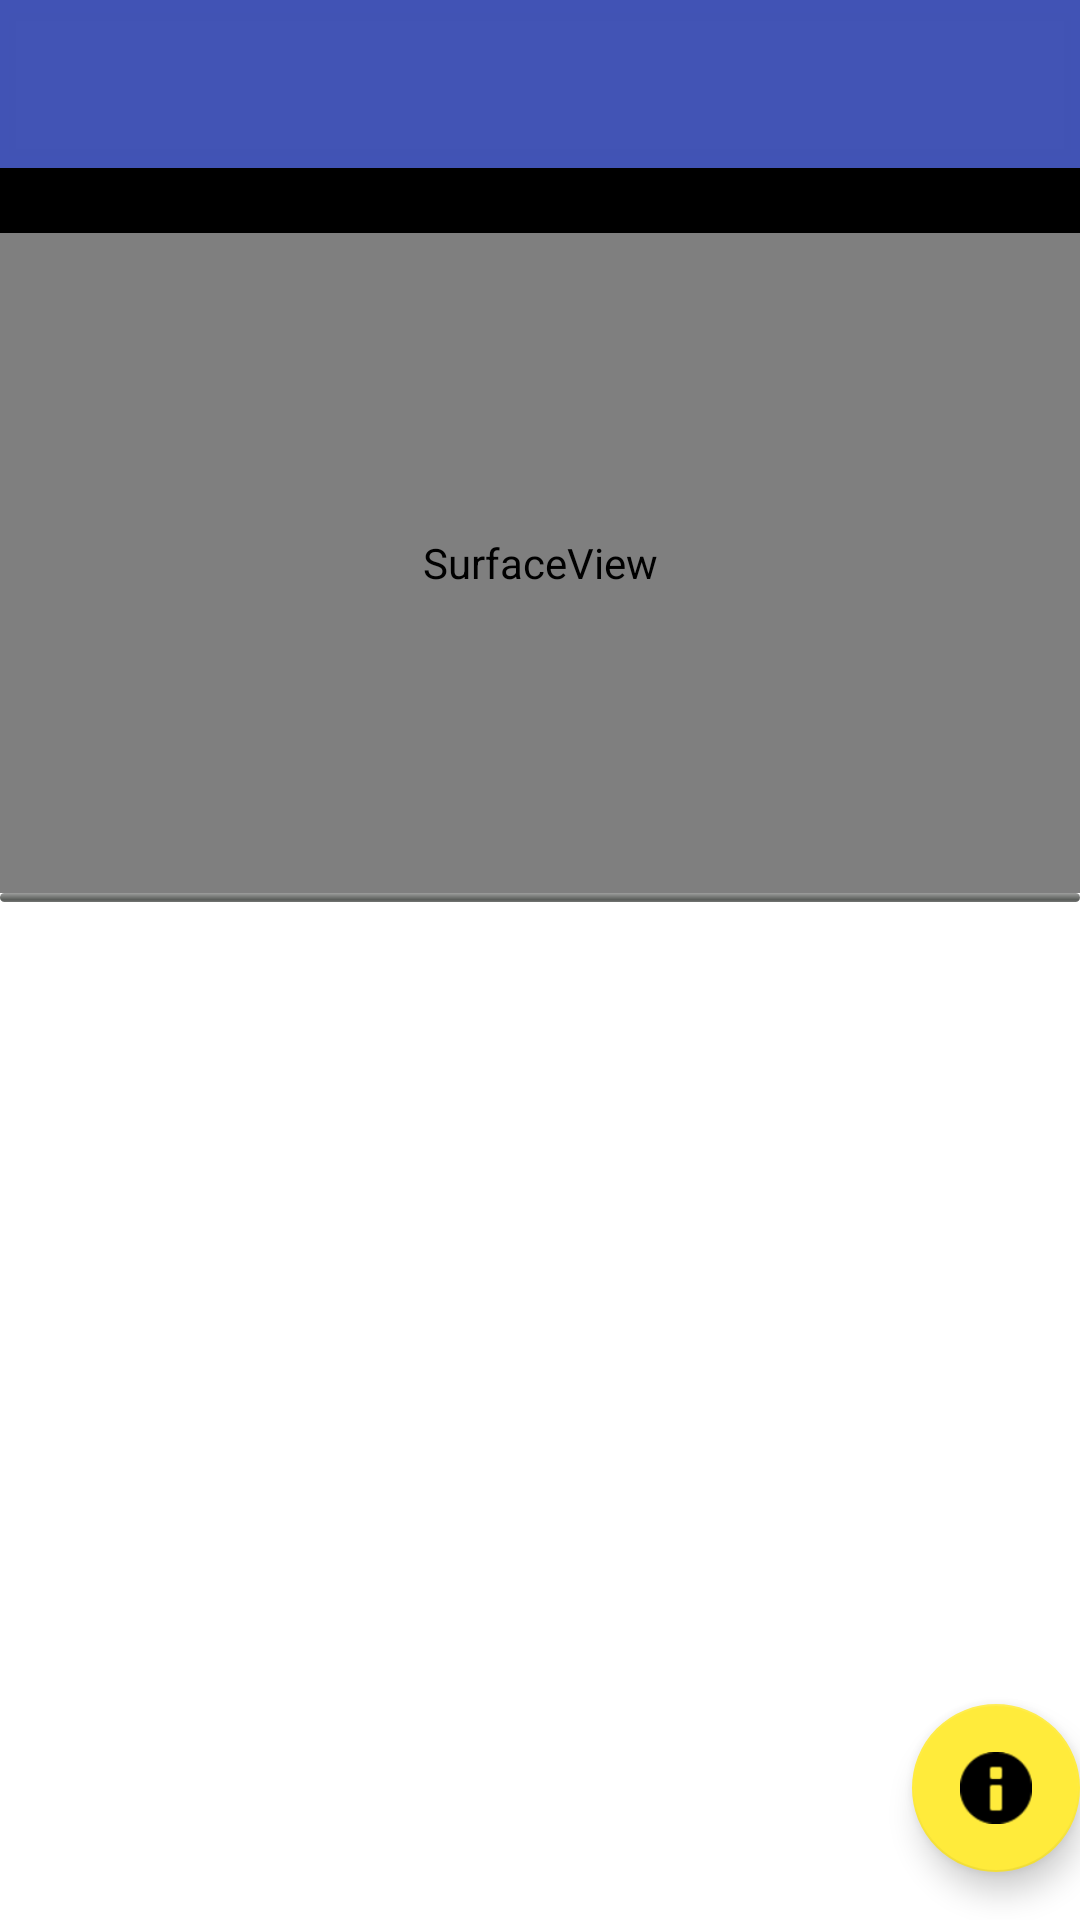

This screen was rendered from an Android layout file. Write that file and the resources it references.
<!-- AndroidManifest.xml: activity theme Theme.Capybara.NoActionBar -->
<!-- res/layout/activity_main.xml -->
<?xml version="1.0" encoding="utf-8"?>
<androidx.coordinatorlayout.widget.CoordinatorLayout xmlns:android="http://schemas.android.com/apk/res/android"
    xmlns:app="http://schemas.android.com/apk/res-auto"
    xmlns:tools="http://schemas.android.com/tools"
    android:layout_width="match_parent"
    android:layout_height="match_parent"
    tools:context=".MainActivity">

    <com.google.android.material.appbar.AppBarLayout
        android:layout_width="match_parent"
        android:layout_height="wrap_content"
        android:theme="@style/Theme.Capybara.AppBarOverlay">

        <androidx.appcompat.widget.Toolbar
            android:id="@+id/toolbar"
            android:layout_width="match_parent"
            android:layout_height="?attr/actionBarSize"
            android:background="?attr/colorPrimary"
            app:popupTheme="@style/Theme.Capybara.PopupOverlay" />

    </com.google.android.material.appbar.AppBarLayout>
    <LinearLayout xmlns:android="http://schemas.android.com/apk/res/android"
        app:layout_behavior="@string/appbar_scrolling_view_behavior"
        android:layout_width="match_parent"
        android:layout_height="match_parent"
        android:orientation="vertical" >
            
            <TextView
                android:layout_width="match_parent"
                android:layout_height="wrap_content"
                android:id="@+id/videoname"
                android:background="@color/black"
                android:textColor="@color/white"
                android:text=""
                android:layout_gravity="left"
                android:textSize="16dip"
                />
            <SurfaceView
                android:id="@+id/videosfc"
                android:layout_width="fill_parent"
                android:layout_height="220dp" />
            <LinearLayout xmlns:android="http://schemas.android.com/apk/res/android"
                android:layout_width="fill_parent"
                android:layout_height="wrap_content"
                android:orientation="horizontal"
                android:background="@color/black"
                android:id="@+id/ibarlyt"
                android:visibility="gone" >
                <LinearLayout xmlns:android="http://schemas.android.com/apk/res/android"
                    android:layout_width="wrap_content"
                    android:layout_height="wrap_content"
                    android:orientation="vertical"
                    android:layout_weight="1"
                    android:layout_gravity="center">
                    <TextView
                        android:layout_width="wrap_content"
                        android:layout_height="wrap_content"
                        android:id="@+id/ibarstart"
                        android:textColor="@color/white"
                        android:text=""
                        android:layout_gravity="center"
                        android:textSize="16dip"
                        />
                    <TextView
                        android:layout_width="wrap_content"
                        android:layout_height="wrap_content"
                        android:id="@+id/ibarbackward"
                        android:textColor="@color/white"
                        android:text=""
                        android:layout_gravity="center"
                        android:textSize="16dip"
                        />
                </LinearLayout>
                <TextView
                    android:layout_width="wrap_content"
                    android:layout_height="wrap_content"
                    android:id="@+id/timer"
                    android:textColor="@color/white"
                    android:text=""
                    android:gravity="center"
                    android:textSize="16dip"
                    android:layout_weight="1"
                    android:layout_gravity="center"
                    />
                <LinearLayout xmlns:android="http://schemas.android.com/apk/res/android"
                    android:layout_width="wrap_content"
                    android:layout_height="wrap_content"
                    android:orientation="vertical"
                    android:layout_weight="1"
                    android:layout_gravity="center">
                    <TextView
                        android:layout_width="wrap_content"
                        android:layout_height="wrap_content"
                        android:id="@+id/ibarend"
                        android:textColor="@color/white"
                        android:text=""
                        android:gravity="center"
                        android:textSize="16dip"
                        android:layout_gravity="center"
                        />
                    <TextView
                        android:layout_width="wrap_content"
                        android:layout_height="wrap_content"
                        android:id="@+id/ibarforward"
                        android:textColor="@color/white"
                        android:text=""
                        android:gravity="center"
                        android:textSize="16dip"
                        android:layout_gravity="center"
                        />
                </LinearLayout>
            </LinearLayout>
            <ProgressBar style="@android:style/Widget.ProgressBar.Horizontal"
                android:layout_width="fill_parent"
                android:layout_height="3dp"
                android:id="@+id/Progressbar"/>
            <ListView
                android:id="@+id/subtitlelist"
                android:layout_width="match_parent"
                android:layout_height="match_parent"
                android:scrollbars="vertical" />
    </LinearLayout>

    <com.google.android.material.floatingactionbutton.FloatingActionButton
        android:id="@+id/fab"
        android:layout_width="wrap_content"
        android:layout_height="wrap_content"
        android:layout_gravity="bottom|end"
        android:layout_marginEnd="@dimen/fab_margin"
        android:layout_marginBottom="16dp"
        app:srcCompat="@android:drawable/ic_dialog_info" />

</androidx.coordinatorlayout.widget.CoordinatorLayout>
<!-- resources referenced by this layout -->
<resources>
  <color name="black">#FF000000</color>
  <color name="white">#FFFFFFFF</color>
  <style name="Theme.Capybara.AppBarOverlay" parent="ThemeOverlay.AppCompat.Dark.ActionBar" />
  <style name="Theme.Capybara.PopupOverlay" parent="ThemeOverlay.AppCompat.Light" />
  <style name="Theme.Capybara.NoActionBar">
          <item name="windowActionBar">false</item>
          <item name="windowNoTitle">true</item>
      </style>
</resources>
